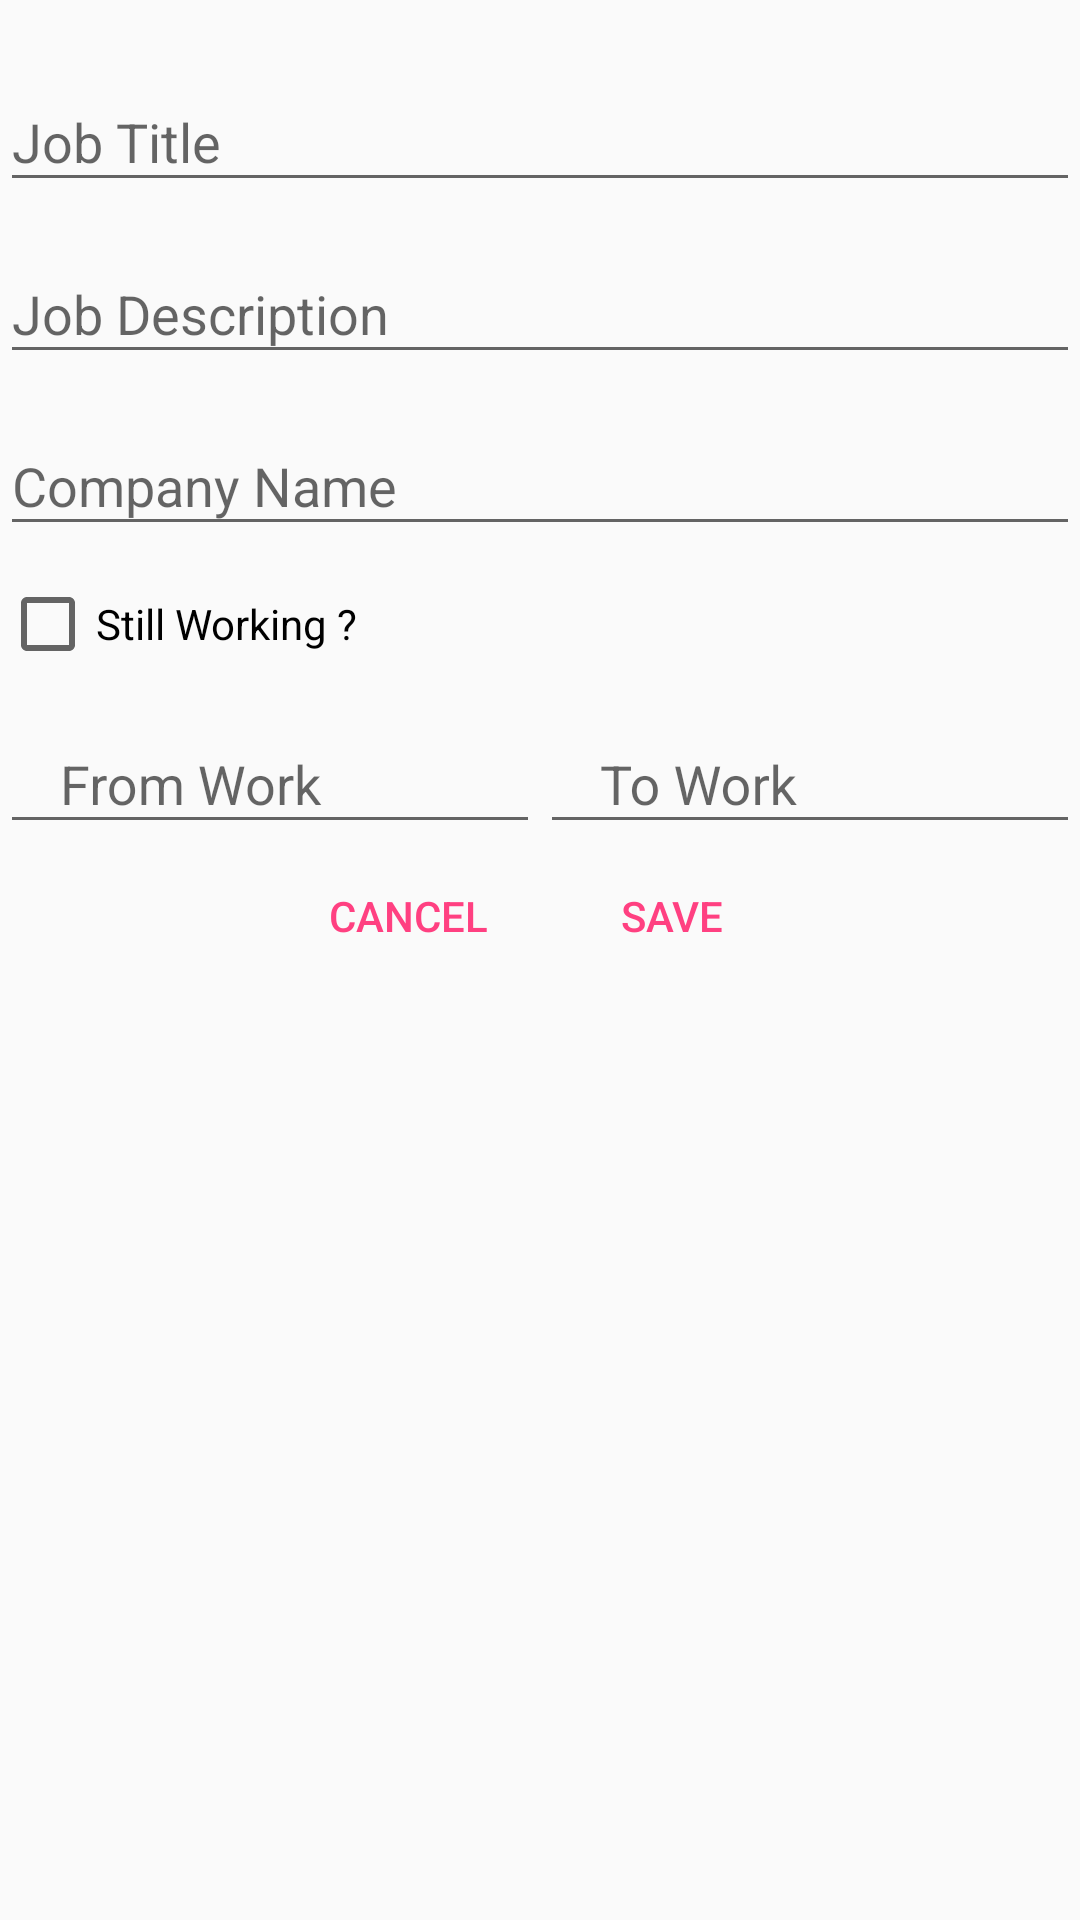

Android layout source for this screen:
<!-- AndroidManifest.xml: application theme AppTheme -->
<!-- res/layout/addworkexperience.xml -->
<LinearLayout
    xmlns:tools="http://schemas.android.com/tools"
    android:id="@+id/addEducation"
    android:layout_marginTop="10dp"
    android:layout_width="match_parent"
    android:layout_height="wrap_content"
    android:orientation="vertical"
    android:layout_marginLeft="10dp"
    android:layout_marginRight="10dp"
    xmlns:android="http://schemas.android.com/apk/res/android">
    <android.support.design.widget.TextInputLayout
        android:id="@+id/jobtitle"
        android:layout_marginTop="15dp"
        android:layout_width="match_parent"
        android:layout_height="wrap_content">

        <EditText
            android:id="@+id/jobtitleedit"
            android:layout_width="match_parent"
            android:layout_height="wrap_content"
            android:hint="Job Title"
            android:inputType="text" />

    </android.support.design.widget.TextInputLayout>
    <android.support.design.widget.TextInputLayout
        android:id="@+id/jobdescription"
        android:layout_marginTop="5dp"
        android:layout_width="match_parent"
        android:layout_height="wrap_content">

        <EditText
            android:id="@+id/jobdescriptionedit"
            android:layout_width="match_parent"
            android:layout_height="wrap_content"
            android:hint="Job Description"
            android:inputType="textMultiLine" />

    </android.support.design.widget.TextInputLayout>
    <android.support.design.widget.TextInputLayout
        android:id="@+id/companyname"
        android:layout_marginTop="5dp"
        android:layout_width="match_parent"
        android:layout_height="wrap_content">

        <EditText
            android:id="@+id/companynameedit"
            android:layout_width="match_parent"
            android:layout_height="wrap_content"
            android:hint="Company Name"
            android:inputType="text" />

    </android.support.design.widget.TextInputLayout>
    <CheckBox
        android:layout_marginTop="10dp"
        android:id="@+id/checkBoxwe"
        android:layout_width="wrap_content"
        android:layout_height="wrap_content"
        android:text="Still Working ?" />
    <LinearLayout
        android:layout_width="match_parent"
        android:layout_height="wrap_content"
        android:orientation="horizontal">
        <android.support.design.widget.TextInputLayout
            android:id="@+id/workfrom"
            android:layout_marginTop="5dp"
            android:layout_width="match_parent"
            android:layout_weight="1"
            android:layout_height="wrap_content">

            <EditText
                android:clickable="true"
                android:editable="false"
                android:cursorVisible="false"
                android:paddingLeft="20dp"
                android:id="@+id/workfromedit"
                android:layout_width="match_parent"
                android:layout_height="wrap_content"
                android:hint="From Work" />

        </android.support.design.widget.TextInputLayout>
        <android.support.design.widget.TextInputLayout
            android:id="@+id/workto"
            android:layout_marginTop="5dp"
            android:layout_width="match_parent"
            android:layout_weight="1"
            android:layout_height="wrap_content">

            <EditText
                android:paddingLeft="20dp"
                android:id="@+id/worktoedit"
                android:clickable="true"
                android:editable="false"
                android:cursorVisible="false"
                android:layout_width="match_parent"
                android:layout_height="wrap_content"
                android:hint="To Work"
                />

        </android.support.design.widget.TextInputLayout>
    </LinearLayout>
    <LinearLayout
        android:layout_width="wrap_content"
        android:layout_height="wrap_content"
        android:orientation="horizontal"
        android:layout_gravity="center_horizontal">
        <Button
            android:id="@+id/cancel_work"
            android:layout_width="0dp"
            android:layout_weight="1"
            android:layout_height="wrap_content"
            android:text="Cancel"
            android:background="@android:color/transparent"
            android:textColor="@color/colorAccent" />
        <Button
            android:id="@+id/save_work"
            android:layout_width="0dp"
            android:layout_weight="1"
            android:layout_height="wrap_content"
            android:text="Save"
            android:background="@android:color/transparent"
            android:textColor="@color/colorAccent" />
    </LinearLayout>
</LinearLayout>
<!-- resources referenced by this layout -->
<resources>
  <color name="colorAccent">#FF4081</color>
  <style name="AppTheme" parent="Theme.AppCompat.Light.DarkActionBar">
          
          <item name="colorPrimary">@color/colorPrimary</item>
          <item name="colorPrimaryDark">@color/colorPrimaryDark</item>
          <item name="colorAccent">@color/colorAccent</item>
      </style>
  <color name="colorPrimary">#3F51B5</color>
  <color name="colorPrimaryDark">#303F9F</color>
</resources>
